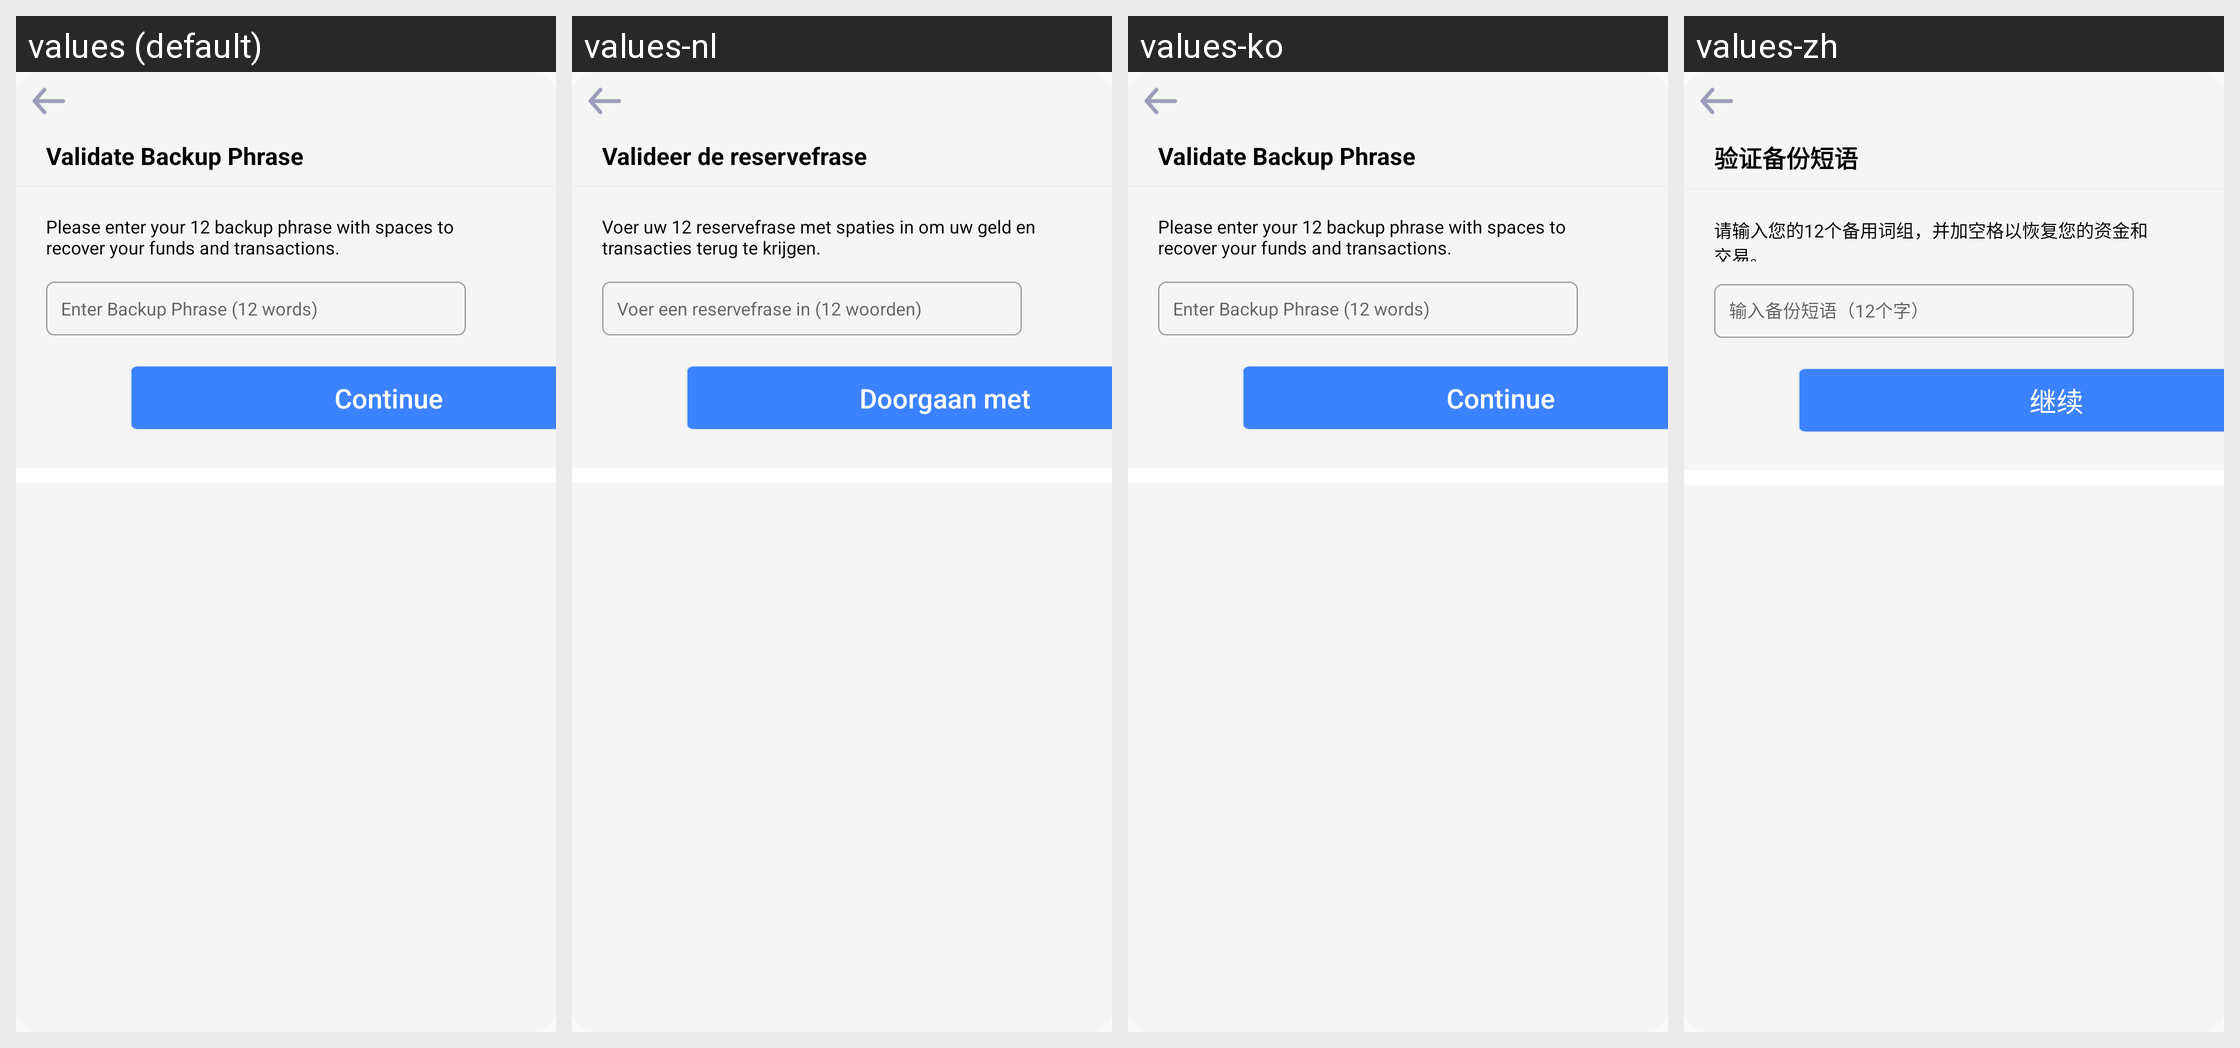

The same Android screen rendered under several of its app's locales, left to right. List the strings drawn on it with the default value and each locale's translation.
Android screen res/layout/validatephrase.xml rendered under 4 locales, left to right: values (default), values-nl, values-ko, values-zh. Device: Nexus 5 (rendered at 1080×1920; each locale shown at half size, 540×960, under a caption strip naming it); theme AppTheme.
Other locales in the repository, not shown: values-de, values-es, values-fr, values-it, values-ja, values-pt, values-ru.
Strings drawn on this screen, with the default value and each locale's value (text and hints the layout hard-codes, and strings that could not be matched under every locale, appear in the picture but are not listed):

val
  values: Validate Backup Phrase
  values-nl: Valideer de reservefrase
  values-ko: Validate Backup Phrase
  values-zh: 验证备份短语

enter_phrase
  values: Please enter your 12 backup phrase with spaces to recover your funds and transactions.
  values-nl: Voer uw 12 reservefrase met spaties in om uw geld en transacties terug te krijgen.
  values-ko: Please enter your 12 backup phrase with spaces to recover your funds and transactions.
  values-zh: 请输入您的12个备用词组，并加空格以恢复您的资金和交易。

henter
  values: Enter Backup Phrase (12 words)
  values-nl: Voer een reservefrase in (12 woorden)
  values-ko: Enter Backup Phrase (12 words)
  values-zh: 输入备份短语（12个字）

cont
  values: Continue
  values-nl: Doorgaan met
  values-ko: Continue
  values-zh: 继续
